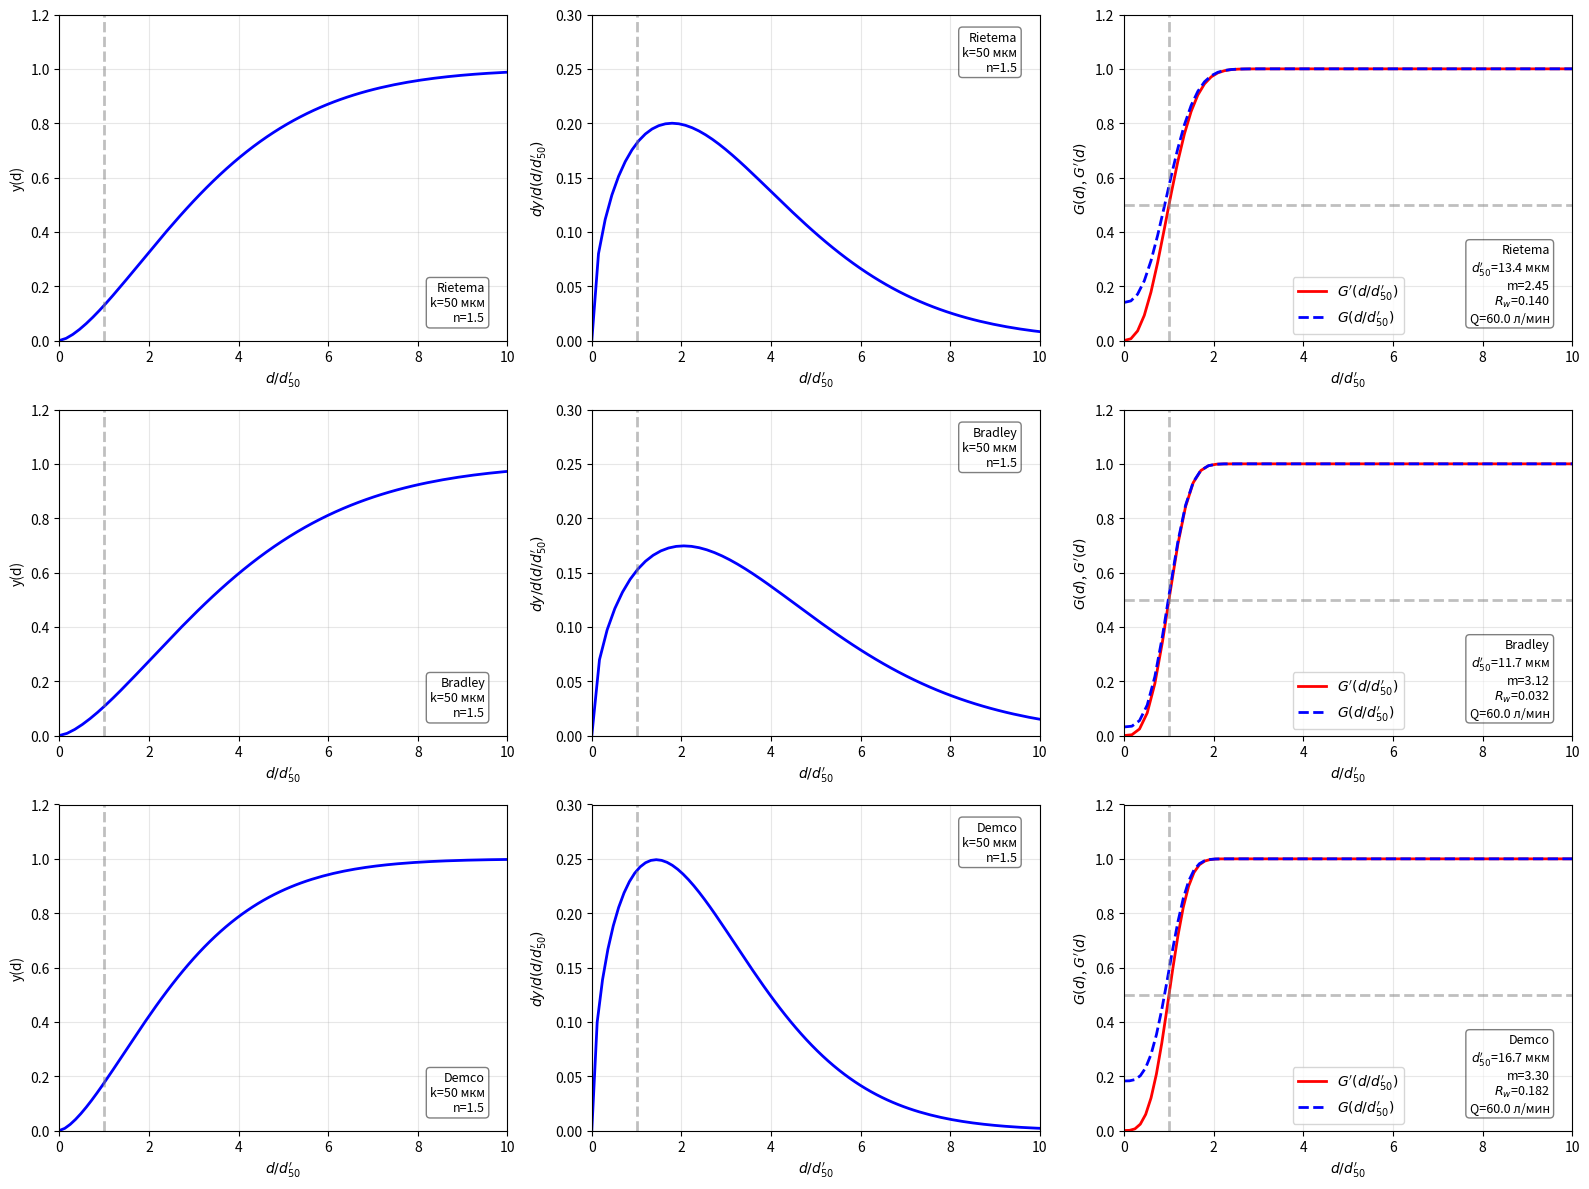

Recreate this plot in Python.
"""
Модель расчёта гидроциклона на основе статей:
- Coelho & Medronho (2001): "A model for performance prediction of hydrocyclones"
- Pana-Suppamassadu et al. (2007): "Size Separation of Rubber Particles from
  Natural Rubber Latex by Hydrocyclone Technique"

Все размерности в системе СИ:
- длина: м
- давление: Па
- расход: м³/с
- плотность: кг/м³
- вязкость: Па·с
- концентрации: доля (0-1)

"""

from abc import ABC, abstractmethod
from dataclasses import dataclass, field
from enum import IntEnum, auto
from typing import Literal

from numpy.typing import NDArray

import numpy as np
import matplotlib.pyplot as plt

# region Enums


# перечисление индексов в массиве диаметров
class HydrocycloneDiameters(IntEnum):
    C, CYCLONE = 0, 0  # индекс 0 — диаметр корпуса циклона Dc
    I, INLET = 1, 1  # индекс 1 — диаметр входного патрубка Di
    O, OVERFLOW = 2, 2  # индекс 2 — диаметр патрубка верхнего слива Do
    U, UNDERFLOW = 3, 3  # индекс 3 — диаметр патрубка нижнего слива Du

    SIZE = auto()


class HydrocycloneLengths(IntEnum):  # перечисление индексов в массиве длин
    T, TOTAL = 0, 0  # индекс 0 — полная длина циклона L
    V, VORTEX_FINDER = 1, 1  # индекс 1 — длина вихревой трубки

    SIZE = auto()

# region Constants


# Допустимые диапазоны геометрических пропорций (Coelho & Medronho, 2001)
DI_DC_MIN = 0.14  # минимально допустимое отношение Di/Dc
DI_DC_MAX = 0.28  # максимально допустимое отношение Di/Dc

DO_DC_MIN = 0.20  # минимально допустимое отношение Do/Dc
DO_DC_MAX = 0.34  # максимально допустимое отношение Do/Dc

DU_DC_MIN = 0.04  # минимально допустимое отношение Du/Dc
DU_DC_MAX = 0.28  # максимально допустимое отношение Du/Dc

L_VORTEX_DC_MIN = 0.33  # минимально допустимое отношение l/Dc
L_VORTEX_DC_MAX = 0.55  # максимально допустимое отношение l/Dc

L_DC_MIN = 3.30  # минимально допустимое отношение L/Dc (полная длина)
L_DC_MAX = 6.93  # максимально допустимое отношение L/Dc

THETA_MIN = 9.0   # минимально допустимый угол конуса, градусы
THETA_MAX = 20.0  # максимально допустимый угол конуса, градусы

# Значения параметров модели по умолчанию (соответствуют модели Rietema)
DEFAULT_SHARPNESS_INDEX = 2.45  # m — параметр в формуле Plitt
DEFAULT_ALPHA = 4.23  # alpha — параметр в формуле Lynch-Rao


# region Dataclasses

@dataclass
class GeometryParameters:
    """Геометрические параметры гидроциклона."""

    diameters: NDArray = field(
        default_factory=lambda: np.zeros(HydrocycloneDiameters.SIZE))
    lengths: NDArray = field(
        default_factory=lambda: np.zeros(HydrocycloneLengths.SIZE))
    theta: float = 15.0

    @classmethod
    def from_named(
        cls,
        Dc: float,       # диаметр корпуса, м
        Di: float,       # диаметр входного патрубка, м
        Do: float,       # диаметр патрубка верхнего слива, м
        Du: float,       # диаметр патрубка нижнего слива, м
        L: float,        # полная длина циклона, м
        l_vortex: float,  # длина вихревой трубки, м
        theta: float = 15.0,  # угол конуса, градусы; необязательный параметр с дефолтом
    ) -> 'GeometryParameters':
        """Создание объекта из именованных размеров."""
        obj = cls(theta=theta)
        # записывает Dc в ячейку с индексом 0 массива diameters
        obj.diameters[HydrocycloneDiameters.C] = Dc
        # записывает Di в ячейку с индексом 1
        obj.diameters[HydrocycloneDiameters.I] = Di
        # записывает Do в ячейку с индексом 2
        obj.diameters[HydrocycloneDiameters.O] = Do
        # записывает Du в ячейку с индексом 3
        obj.diameters[HydrocycloneDiameters.U] = Du
        # записывает полную длину L в ячейку с индексом 0 массива lengths
        obj.lengths[HydrocycloneLengths.T] = L
        # записывает длину вихревой трубки в ячейку с индексом 1
        obj.lengths[HydrocycloneLengths.V] = l_vortex
        return obj  # возвращает полностью заполненный объект GeometryParameters

    def check_proportions(self) -> list[str]:
        """Проверка соответствия геометрических пропорций допустимому диапазону."""
        violations = []
        # извлекает Dc из массива для дальнейших делений
        Dc = self.diameters[HydrocycloneDiameters.C]
        # вычисляет безразмерное отношение Di/Dc
        Di_Dc = self.diameters[HydrocycloneDiameters.I] / Dc
        # вычисляет безразмерное отношение Do/Dc
        Do_Dc = self.diameters[HydrocycloneDiameters.O] / Dc
        # вычисляет безразмерное отношение Du/Dc
        Du_Dc = self.diameters[HydrocycloneDiameters.U] / Dc
        # вычисляет безразмерное отношение l/Dc (вихревая трубка)
        l_Dc = self.lengths[HydrocycloneLengths.V] / Dc
        # вычисляет безразмерное отношение L/Dc (полная длина)
        L_Dc = self.lengths[HydrocycloneLengths.T] / Dc

        # сравнение с допустимым диапазоном
        if not (DI_DC_MIN <= Di_Dc <= DI_DC_MAX):
            violations.append(
                f"Di/Dc={Di_Dc:.3f} вне диапазона [{DI_DC_MIN}-{DI_DC_MAX}]")

        if not (DO_DC_MIN <= Do_Dc <= DO_DC_MAX):
            violations.append(
                f"Do/Dc={Do_Dc:.3f} вне диапазона [{DO_DC_MIN}-{DO_DC_MAX}]")

        if not (DU_DC_MIN <= Du_Dc <= DU_DC_MAX):
            violations.append(
                f"Du/Dc={Du_Dc:.3f} вне диапазона [{DU_DC_MIN}-{DU_DC_MAX}]")

        if not (L_VORTEX_DC_MIN <= l_Dc <= L_VORTEX_DC_MAX):
            violations.append(
                f"l/Dc={l_Dc:.3f} вне диапазона [{L_VORTEX_DC_MIN}-{L_VORTEX_DC_MAX}]")

        if not (L_DC_MIN <= L_Dc <= L_DC_MAX):
            violations.append(
                f"L/Dc={L_Dc:.3f} вне диапазона [{L_DC_MIN}-{L_DC_MAX}]")

        if not (THETA_MIN <= self.theta <= THETA_MAX):
            violations.append(
                f"θ={self.theta:.1f}° вне диапазона [{THETA_MIN}°-{THETA_MAX}°]")

        return violations

    def get_geometry_ratios(self) -> dict[str, float]:
        """Возвращает словарь с геометрическими пропорциями."""
        Dc = self.diameters[HydrocycloneDiameters.C]
        return {
            # отношение диаметра входа к диаметру корпуса
            'Di/Dc': self.diameters[HydrocycloneDiameters.I] / Dc,
            # отношение диаметра верхнего слива к диаметру корпуса
            'Do/Dc': self.diameters[HydrocycloneDiameters.O] / Dc,
            # отношение диаметра нижнего слива к диаметру корпуса
            'Du/Dc': self.diameters[HydrocycloneDiameters.U] / Dc,
            # отношение длины вихревой трубки к диаметру корпуса
            'l/Dc': self.lengths[HydrocycloneLengths.V] / Dc,
            # отношение полной длины к диаметру корпуса
            'L/Dc': self.lengths[HydrocycloneLengths.T] / Dc,
        }


@dataclass
class PhysicalProperties:
    """Физические свойства среды."""
    mu: float    # динамическая вязкость жидкости, Па·с
    rho: float   # плотность жидкости, кг/м³
    rhos: float  # плотность твёрдой фазы (частиц), кг/м³


def _euler_number(
    geometry: GeometryParameters,  # геометрия циклона
    solids_concentration: float,  # объёмная концентрация твёрдых частиц Cv
    Re: float,                     # число Рейнольдса
) -> float:
    """Расчёт числа Эйлера Eu."""
    Dc = geometry.diameters[HydrocycloneDiameters.C]
    Di = geometry.diameters[HydrocycloneDiameters.I]
    Do = geometry.diameters[HydrocycloneDiameters.O]
    Du = geometry.diameters[HydrocycloneDiameters.U]

    L_minus_l = (geometry.lengths[HydrocycloneLengths.T] -
                 geometry.lengths[HydrocycloneLengths.V])

    return (43.5 * Dc**0.57 * (Dc / Di)**2.61 *
            (Dc / (Do**2 + Du**2))**0.42 *
            (Dc / L_minus_l)**0.98 * Re**0.12 * np.exp(-0.51 * solids_concentration))


class BaseHydrocyclone(ABC):
    """Абстрактный базовый класс для моделей гидроциклонов твёрдое-жидкость."""

    def __init__(self, name: str, geometry: GeometryParameters) -> None:
        self.name = name          # строковое имя модели
        self.geometry = geometry  # объект GeometryParameters с размерами циклона

    @property           # объявляет model_params как свойство
    @abstractmethod     # обязывает каждый подкласс переопределить это свойство
    def model_params(self) -> tuple[float, float]:
        """Возвращает параметры модели (alpha, m)."""
        ...

    def calculate_from_flow_rate(
        self,
        properties: PhysicalProperties,  # физические свойства жидкости и твёрдой фазы
        flow_rate: float,                 # заданный объёмный расход Q, м³/с
        solids_concentration: float,      # объёмная концентрация твёрдых частиц Cv
    ) -> dict[str, float]:
        """Расчёт параметров при заданном объёмном расходе (ΔP = (Q/K)^(1/0.472))"""
        K = self._compute_K(properties, solids_concentration)
        pressure_drop = (flow_rate / K) ** (1 / 0.472)
        return self._compute_results(
            properties, flow_rate, pressure_drop, solids_concentration)

    def calculate_from_pressure_drop(
        self,
        properties: PhysicalProperties,  # физические свойства жидкости и твёрдой фазы
        pressure_drop: float,             # заданный перепад давления ΔP, Па
        solids_concentration: float,      # объёмная концентрация твёрдых частиц Cv
    ) -> dict[str, float]:
        """Расчёт параметров при заданном перепаде давления (Q = K·ΔP^0.472)"""
        K = self._compute_K(properties, solids_concentration)
        flow_rate = K * pressure_drop**0.472
        return self._compute_results(
            properties, flow_rate, pressure_drop, solids_concentration)

    def _compute_K(
        self,
        properties: PhysicalProperties,  # физические свойства
        solids_concentration: float,      # концентрация твёрдых частиц Cv
    ) -> float:
        """Коэффициент K в уравнении Q = K · ΔP^0.472."""
        Dc = self.geometry.diameters[HydrocycloneDiameters.C]
        Di = self.geometry.diameters[HydrocycloneDiameters.I]
        Do = self.geometry.diameters[HydrocycloneDiameters.O]
        Du = self.geometry.diameters[HydrocycloneDiameters.U]
        L_minus_l = (self.geometry.lengths[HydrocycloneLengths.T] -
                     self.geometry.lengths[HydrocycloneLengths.V])

        return (0.184 * Dc**(-0.217) * Di**(1.231) * (Do**2 + Du**2)**0.198 *
                L_minus_l**0.462 * properties.mu**(0.0566) *
                properties.rho**(-0.528) * np.exp(0.241 * solids_concentration))

    def _compute_results(
        self,
        properties: PhysicalProperties,  # физические свойства
        flow_rate: float,  # расход Q, м³/с
        pressure_drop: float,  # перепад давления ΔP, Па
        solids_concentration: float,  # концентрация Cv
    ) -> dict[str, float]:
        """Расчёт всех выходных параметров гидроциклона."""
        alpha, m = self.model_params

        Dc = self.geometry.diameters[HydrocycloneDiameters.C]
        Do = self.geometry.diameters[HydrocycloneDiameters.O]
        Du = self.geometry.diameters[HydrocycloneDiameters.U]
        L_minus_l = (self.geometry.lengths[HydrocycloneLengths.T] -
                     self.geometry.lengths[HydrocycloneLengths.V])

        Re = (4 * properties.rho * flow_rate) / (np.pi * properties.mu * Dc)
        Eu = _euler_number(self.geometry, solids_concentration, Re)

        # Water flow ratio: доля воды, уходящая в нижний слив
        Rw = (1.18 * (Dc / Do)**5.97 *
              (Du / Dc)**3.10 * Eu**(-0.54))

        rhos_minus_rho = properties.rhos - properties.rho

        reduced_cut_size = (1.173 * Dc**0.64 /
                            (Do**0.475 * L_minus_l**0.665) *
                            np.sqrt((properties.mu * properties.rho * flow_rate) /
                                    (rhos_minus_rho * pressure_drop)) *
                            np.log(1 / Rw)**0.395 *
                            np.exp(6.0 * solids_concentration))

        return {
            'Q': flow_rate,                           # расход, м³/с
            'delta_p': pressure_drop,                 # перепад давления, Па
            'Rw': Rw,                                 # water flow ratio
            'Re': Re,                                 # число Рейнольдса
            'Eu': Eu,                                 # число Эйлера
            'reduced_cutoff_diameter': reduced_cut_size,  # приведённый отсечной диаметр
            'alpha': alpha,
            'm': m,
        }


# конкретный подкласс для модели Rietema
class RietemaHydrocyclone(BaseHydrocyclone):
    """Гидроциклон по модели Rietema."""

    @property
    def model_params(self) -> tuple[float, float]:
        return (4.23, 2.45)


# конкретный подкласс для модели Bradley
class BradleyHydrocyclone(BaseHydrocyclone):
    """Гидроциклон по модели Bradley."""

    @property
    def model_params(self) -> tuple[float, float]:
        return (5.10, 3.12)


# конкретный подкласс для модели Demco
class DemcoHydrocyclone(BaseHydrocyclone):
    """Гидроциклон по модели Demco."""

    @property
    def model_params(self) -> tuple[float, float]:
        return (5.40, 3.30)


def calculate_reduced_grade_efficiency(
    particle_diameters: NDArray,  # массив диаметров частиц d, м (или скаляр)
    reduced_cut_size: float,      # приведённый отсечной диаметр d'₅₀, м
    model: Literal['plitt', 'lynch_rao'],
    m: float = DEFAULT_SHARPNESS_INDEX,
    alpha: float = DEFAULT_ALPHA,
) -> NDArray:
    """Расчёт приведённой вероятности уноса G'(d)."""
    ratio = particle_diameters / reduced_cut_size

    match model:
        case 'plitt':
            return 1 - np.exp(-0.693 * ratio**m)
        case 'lynch_rao':
            exp_term = np.exp(alpha * ratio)
            return (exp_term - 1) / (exp_term + np.exp(alpha) - 2)
        case _:
            raise ValueError(f"Неизвестная модель: {model}")


def calculate_cumulative_particle_size_distribution(
    particle_diameters: NDArray,  # массив диаметров частиц d, м
    k: float,
    n: float,
) -> NDArray:
    """Кумулятивное распределение частиц по Розин-Раммлеру."""
    return 1.0 - np.exp(-(particle_diameters / k)**n)


def _rosin_rammler_derivative(
    particle_diameters: NDArray,  # массив диаметров частиц d, м
    k: float,
    n: float,
) -> NDArray:
    """Производная кумулятивного распределения Розин-Раммлера."""
    ratio = particle_diameters / k
    return (n / k) * ratio**(n - 1) * np.exp(-ratio**n)


def calculate_reduced_total_efficiency(
    particle_diameters: NDArray,
    k: float,
    n: float,
    reduced_grade_efficiency: NDArray,
) -> float:
    """Расчёт приведённой полной эффективности E_T'."""
    dy_dd = _rosin_rammler_derivative(particle_diameters, k, n)
    return float(np.trapezoid(reduced_grade_efficiency * dy_dd, particle_diameters))


def calculate_total_efficiency(
    reduced_total_efficiency: float,
    water_flow_ratio: float,
) -> float:
    """Расчёт полной эффективности E_T по приведённой E_T'."""
    return reduced_total_efficiency * (1 - water_flow_ratio) + water_flow_ratio


# region Printing

def print_proportions(geometry: GeometryParameters, name: str) -> None:
    """Вывод геометрических пропорций и проверка их соответствия диапазонам."""
    ratios = geometry.get_geometry_ratios()  # получает словарь безразмерных пропорций
    violations = geometry.check_proportions()  # получает список нарушений

    print(f"\n=== {name} proportions ===")
    # выводит значение и допустимый диапазон
    print(f"Di/Dc = {ratios['Di/Dc']:.3f}  [{DI_DC_MIN}-{DI_DC_MAX}]")
    print(f"Do/Dc = {ratios['Do/Dc']:.3f}  [{DO_DC_MIN}-{DO_DC_MAX}]")
    print(f"Du/Dc = {ratios['Du/Dc']:.3f}  [{DU_DC_MIN}-{DU_DC_MAX}]")
    print(
        f"l/Dc  = {ratios['l/Dc']:.3f}  [{L_VORTEX_DC_MIN}-{L_VORTEX_DC_MAX}]")
    print(f"L/Dc  = {ratios['L/Dc']:.3f}  [{L_DC_MIN}-{L_DC_MAX}]")
    print(f"θ= {geometry.theta:.1f}°  [{THETA_MIN}°-{THETA_MAX}°]")

    if violations:
        print("Пропорции нарушены:")
        for v in violations:
            print(f"  {v}")
    else:
        print("Все пропорции в допустимых диапазонах")
    print()


# region Config builder
def build_standard_configs(Dc: float) -> list[BaseHydrocyclone]:
    """
    Возвращает список стандартных конфигураций гидроциклонов
    с пропорциями в допустимых диапазонах.
    """
    rietema_geometry = GeometryParameters.from_named(
        Dc=Dc, Di=Dc*0.20, Do=Dc*0.25, Du=Dc*0.15,
        L=Dc*4.50, l_vortex=Dc*0.40, theta=15.0,
    )
    bradley_geometry = GeometryParameters.from_named(
        Dc=Dc, Di=Dc*0.16, Do=Dc*0.22, Du=Dc*0.08,
        L=Dc*5.50, l_vortex=Dc*0.45, theta=12.0,
    )
    demco_geometry = GeometryParameters.from_named(
        Dc=Dc, Di=Dc*0.25, Do=Dc*0.30, Du=Dc*0.20,
        L=Dc*5.00, l_vortex=Dc*0.50, theta=18.0,
    )

    hydrocyclones: list[BaseHydrocyclone] = [
        # экземпляр модели Rietema с геометрией и именем
        RietemaHydrocyclone('Rietema', rietema_geometry),
        # экземпляр модели Bradley
        BradleyHydrocyclone('Bradley', bradley_geometry),
        # экземпляр модели Demco
        DemcoHydrocyclone('Demco', demco_geometry),
    ]

    print("\n" + "="*60)
    print(f"ПРОВЕРКА ГЕОМЕТРИЧЕСКИХ ПРОПОРЦИЙ (Dc = {Dc*1000:.1f} мм)")
    print("="*60)
    for h in hydrocyclones:
        print_proportions(h.geometry, h.name)

    # возвращает список для использования в расчётах и построении графиков
    return hydrocyclones


# region Plotting

def _plot_row(
    axes_row,
    hydrocyclone: BaseHydrocyclone,
    results: dict[str, float],
    particle_diameters: NDArray,
    k: float,
    n: float,
    mode: Literal['Q', 'delta_p'],
) -> None:
    """Рисует строку из трёх графиков для одного типа гидроциклона."""
    reduced_cut_size = results['reduced_cutoff_diameter']
    Rw = results['Rw']
    m = results['m']
    alpha = results['alpha']
    Q_res = results['Q']
    delta_p_res = results['delta_p']

    # нормированный диаметр
    d_norm = particle_diameters / reduced_cut_size

    # 1. Кумулятивное распределение
    ax = axes_row[0]
    y = calculate_cumulative_particle_size_distribution(
        particle_diameters, k, n)
    ax.plot(d_norm, y, 'b-', linewidth=2)
    ax.set_xlabel("$d/d_{50}'$", fontsize=10)
    ax.set_ylabel('y(d)', fontsize=10)
    ax.set_xlim([0, 10])
    ax.set_ylim([0, 1.2])
    ax.grid(True, alpha=0.3)
    ax.axvline(x=1, color='gray', linestyle='--', alpha=0.5, linewidth=2)
    ax.text(
        0.95, 0.05,
        f'{hydrocyclone.name}\nk={k*1e6:.0f} мкм\nn={n:.1f}',
        transform=ax.transAxes, fontsize=9,
        verticalalignment='bottom', horizontalalignment='right',
        bbox=dict(boxstyle='round', facecolor='white', alpha=0.5),
    )

    # 2. Плотность распределения
    ax = axes_row[1]
    dy_dd = _rosin_rammler_derivative(particle_diameters, k, n)
    dy_dd_scaled = dy_dd * reduced_cut_size
    ax.plot(d_norm, dy_dd_scaled, 'b-', linewidth=2)
    ax.set_xlabel("$d/d_{50}'$", fontsize=10)
    ax.set_ylabel("$dy/d(d/d_{50}')$", fontsize=10)
    ax.set_xlim([0, 10])
    ax.set_ylim([0, 0.3])
    ax.grid(True, alpha=0.3)
    ax.axvline(x=1, color='gray', linestyle='--', alpha=0.5,
               linewidth=2)
    ax.text(
        0.95, 0.95,
        f'{hydrocyclone.name}\nk={k*1e6:.0f} мкм\nn={n:.1f}',
        transform=ax.transAxes, fontsize=9,
        verticalalignment='top', horizontalalignment='right',
        bbox=dict(boxstyle='round', facecolor='white', alpha=0.5),
    )

    # 3. Вероятность уноса
    ax = axes_row[2]
    reduced_grade_efficiency = calculate_reduced_grade_efficiency(
        particle_diameters, reduced_cut_size, 'plitt', m, alpha)
    G = reduced_grade_efficiency * (1 - Rw) + Rw
    ax.plot(d_norm, reduced_grade_efficiency, 'r-',
            linewidth=2, label="$G'(d/d_{50}')$")
    ax.plot(d_norm, G, 'b--', linewidth=2, label="$G(d/d_{50}')$")
    ax.axhline(y=0.5, color='gray', linestyle='--', alpha=0.5, linewidth=2)
    ax.axvline(x=1, color='gray', linestyle='--', alpha=0.5, linewidth=2)
    ax.set_xlabel("$d/d_{50}'$", fontsize=10)
    ax.set_ylabel("$G(d)$, $G'(d)$", fontsize=10)
    ax.set_xlim([0, 10])
    ax.set_ylim([0, 1.2])
    ax.grid(True, alpha=0.3)
    ax.legend(loc='best')

    if mode == 'Q':
        info_text = (
            f'{hydrocyclone.name}\n'
            f"$d_{{50}}'$={reduced_cut_size*1e6:.1f} мкм\n"
            f'm={m:.2f}\n'
            f'$R_w$={Rw:.3f}\n'
            f'Q={Q_res*1000*60:.1f} л/мин'
        )
    else:
        info_text = (
            f'{hydrocyclone.name}\n'
            f"$d_{{50}}'$={reduced_cut_size*1e6:.1f} мкм\n"
            f'm={m:.2f}\n'
            f'$R_w$={Rw:.3f}\n'
            f'ΔP={delta_p_res/1000:.2f} кПа'
        )

    ax.text(
        0.95, 0.05, info_text,
        transform=ax.transAxes, fontsize=9,
        verticalalignment='bottom', horizontalalignment='right',
        bbox=dict(boxstyle='round', facecolor='white', alpha=0.5),
    )

    reduced_total_efficiency = calculate_reduced_total_efficiency(
        particle_diameters, k, n, reduced_grade_efficiency)
    total_efficiency = calculate_total_efficiency(reduced_total_efficiency, Rw)

    print(f"=== {hydrocyclone.name} ===")
    print(f"Q = {Q_res*1000*60:.2f} л/мин, ΔP = {delta_p_res/1000:.2f} кПа")
    print(f"E_T' = {reduced_total_efficiency*100:.1f}%")
    print(f"E_T  = {total_efficiency*100:.1f}%")
    print()


def plot_hydrocyclone_analysis_Q(Q: float, Cv: float, Dc: float) -> None:
    """Построение графиков анализа гидроциклонов при заданном расходе."""
    _plot_hydrocyclone_analysis(
        'Q', Dc, Cv, flow_rate=Q)


def plot_hydrocyclone_analysis_delta_p(delta_p: float, Cv: float, Dc: float) -> None:
    """Построение графиков анализа гидроциклонов при заданном перепаде давления."""
    _plot_hydrocyclone_analysis(
        'delta_p', Dc, Cv, pressure_drop=delta_p)


def _plot_hydrocyclone_analysis(
    mode: Literal['Q', 'delta_p'],
    Dc: float,
    Cv: float,
    flow_rate: float = 0.0,
    pressure_drop: float = 0.0,
) -> None:
    """Общая логика построения графиков."""
    hydrocyclones = build_standard_configs(Dc)

    properties = PhysicalProperties(
        mu=0.001,   # вязкость воды при 20°C, Па·с
        rho=1000,   # плотность воды при 20°C, кг/м³
        rhos=2650,  # плотность кварцевого песка, кг/м³
    )

    k = 50e-6  # характерный размер частиц Розин-Раммлера: 50 мкм
    n = 1.5    # параметр Розин-Раммлера
    particle_diameters = np.linspace(0, 1e-3, 500)

    fig, axes = plt.subplots(3, 3, figsize=(16, 12))

    # row=0 Rietema, row=1 Bradley, row=2 Demco
    for row, hydrocyclone in enumerate(hydrocyclones):
        if mode == 'Q':
            results = hydrocyclone.calculate_from_flow_rate(
                properties, flow_rate, Cv)  # расчёт при заданном расходе
        else:
            results = hydrocyclone.calculate_from_pressure_drop(
                properties, pressure_drop, Cv)  # расчёт при заданном ΔP
        _plot_row(axes[row], hydrocyclone, results,
                  particle_diameters, k, n, mode)

    plt.tight_layout()
    plt.show()


if __name__ == "__main__":
    print("\n" + "="*60)
    print("МОДЕЛЬ РАСЧЁТА ГИДРОЦИКЛОНА")
    print("="*60)

    # print("\n[Режим 1] Фиксированный перепад давления")
    # plot_hydrocyclone_analysis_delta_p(delta_p=100000, Cv=0.05, Dc=50e-3)

    print("\n[Режим 2] Фиксированный расход")
    plot_hydrocyclone_analysis_Q(Q=0.001, Cv=0.05, Dc=75e-3)
